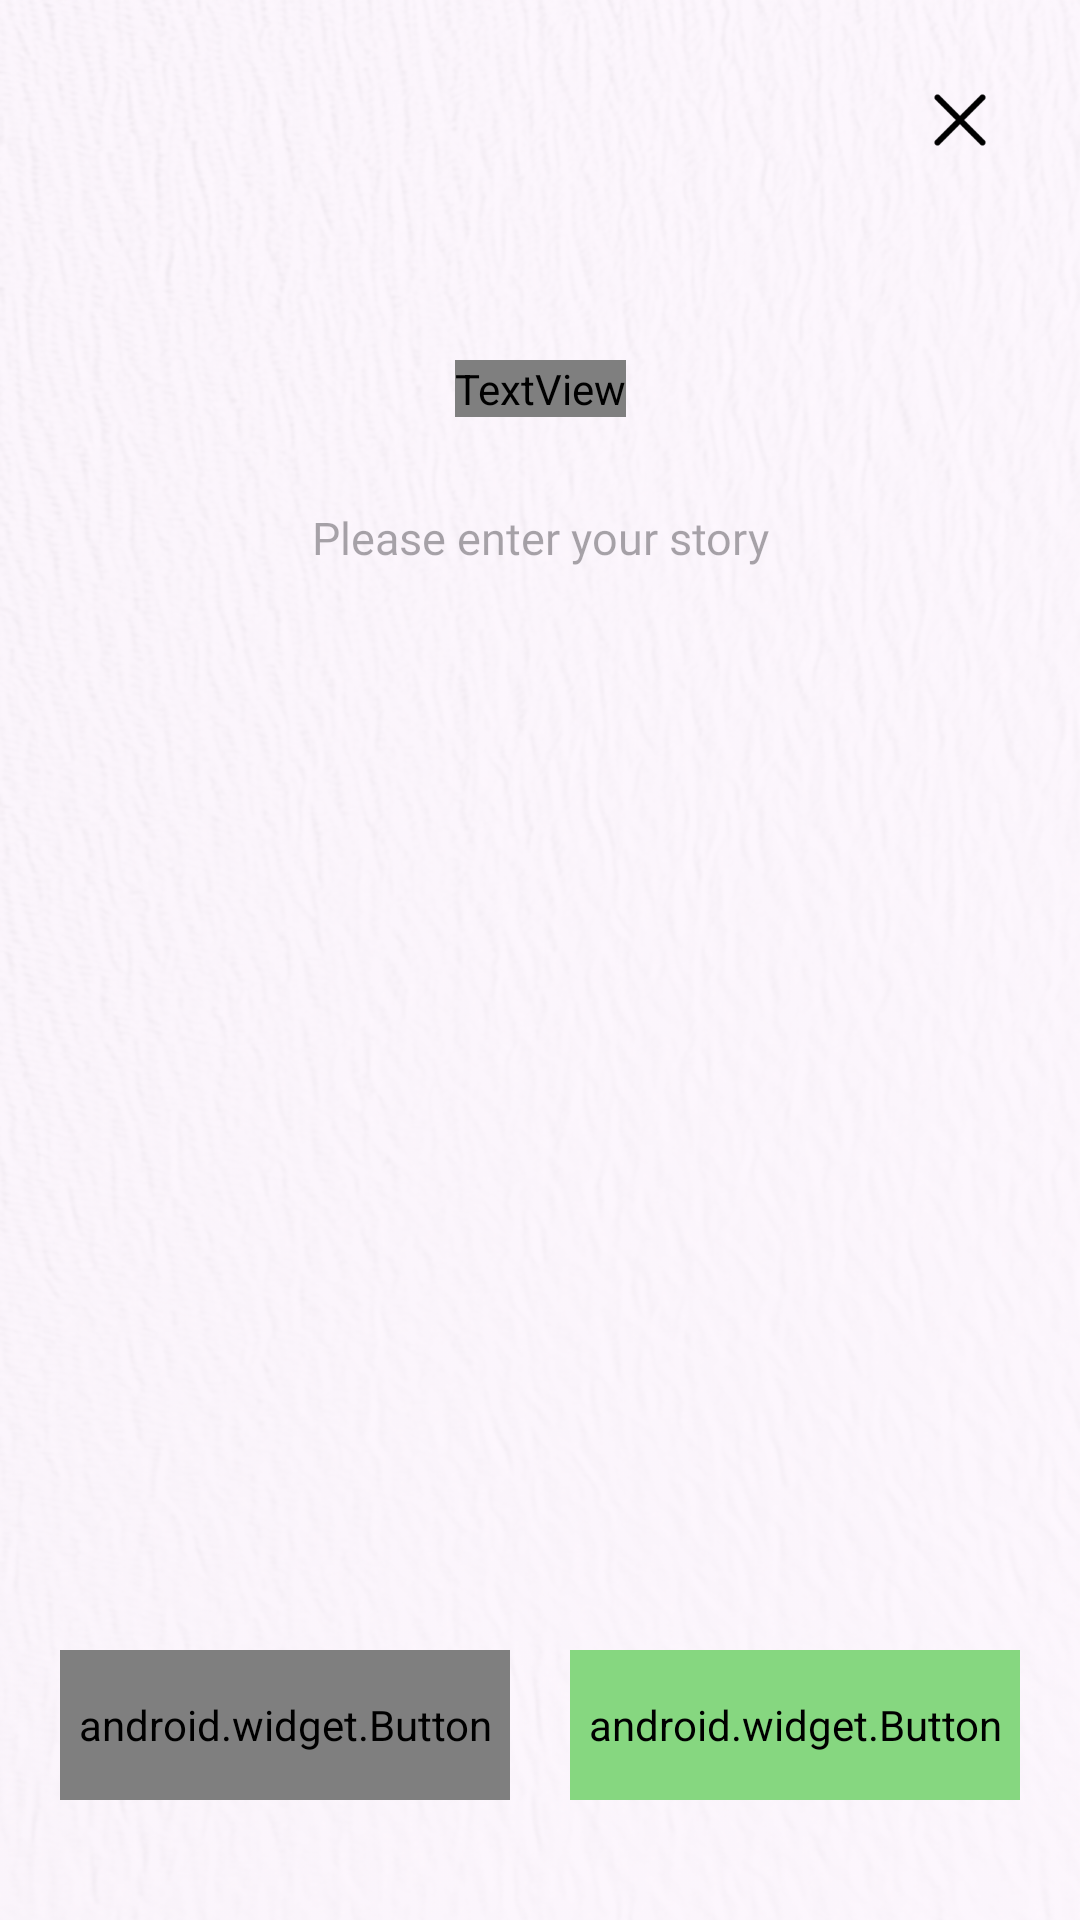

Android layout source for this screen:
<!-- AndroidManifest.xml: application theme Theme.example -->
<!-- res/layout/activity_fifth_write.xml -->
<?xml version="1.0" encoding="utf-8"?>
<androidx.constraintlayout.widget.ConstraintLayout xmlns:android="http://schemas.android.com/apk/res/android"
    xmlns:app="http://schemas.android.com/apk/res-auto"
    android:layout_width="match_parent"
    android:layout_height="match_parent"
    android:background="@drawable/bg_paper">

    <ImageButton
        android:id="@+id/fifth_write_cancel"
        android:layout_width="50dp"
        android:layout_height="50dp"
        android:backgroundTint="@android:color/transparent"
        android:scaleType="centerCrop"
        android:src="@drawable/ic_cancel"
        app:layout_constraintEnd_toEndOf="parent"
        app:layout_constraintTop_toTopOf="parent"
        android:layout_marginTop="15dp"
        android:layout_marginRight="15dp"/>

    <TextView
        android:id="@+id/textView"
        android:layout_width="wrap_content"
        android:layout_height="wrap_content"
        android:layout_marginTop="120dp"
        android:fontFamily="@font/ownglyph_ryuttung"
        android:text="Q. 그래서 어떻게 행동했나요?"
        android:textSize="25dp"
        android:gravity="center"
        android:lineSpacingMultiplier="1.5"
        app:layout_constraintEnd_toEndOf="parent"
        app:layout_constraintStart_toStartOf="parent"
        app:layout_constraintTop_toTopOf="parent" />

    <EditText
        android:id="@+id/diary_fifth_write_editText"
        android:layout_width="300dp"
        android:layout_height="wrap_content"
        app:layout_constraintEnd_toEndOf="parent"
        app:layout_constraintStart_toStartOf="parent"
        app:layout_constraintTop_toBottomOf="@+id/textView"
        android:hint="Please enter your story"
        android:fontFamily="@font/nanum_ggocnaeum"
        android:background="@null"
        android:gravity="center"
        android:textSize="15dp"
        android:layout_marginTop="30dp"/>

    <LinearLayout
        android:layout_width="wrap_content"
        android:layout_height="wrap_content"
        app:layout_constraintBottom_toBottomOf="parent"
        app:layout_constraintEnd_toEndOf="parent"
        app:layout_constraintStart_toStartOf="parent"
        android:layout_marginBottom="40dp">

        <View
            android:layout_weight="1"
            android:layout_width="wrap_content"
            android:layout_height="50dp"/>

        <android.widget.Button
            android:id="@+id/diary_fifth_write_pre_btn"
            android:layout_width="150dp"
            android:layout_height="50dp"
            android:background="@drawable/bg_round_stroke_button"
            android:text="이전"
            android:fontFamily="@font/ownglyph_ryuttung"
            android:textSize="20dp"
            android:textColor = "#86D780" />

        <View
            android:layout_weight="1"
            android:layout_width="wrap_content"
            android:layout_height="50dp"/>

        <android.widget.Button
            android:id="@+id/diary_fifth_write_next_btn"
            android:layout_width="150dp"
            android:layout_height="50dp"
            android:background="@drawable/bg_round_button"
            android:backgroundTint="#86D780"
            android:fontFamily="@font/ownglyph_ryuttung"
            android:text="다음"
            android:textColor="#FFFFFF"
            android:textSize="20dp" />

        <View
            android:layout_weight="1"
            android:layout_width="wrap_content"
            android:layout_height="50dp"/>

    </LinearLayout>



</androidx.constraintlayout.widget.ConstraintLayout>
<!-- resources referenced by this layout -->
<resources>
  <!-- drawable bg_paper: png bitmap (drawable, 605553 bytes) -->
  <!-- drawable bg_round_button (drawable) -->
  <?xml version="1.0" encoding="utf-8"?>
  <shape xmlns:android="http://schemas.android.com/apk/res/android"
      android:shape="rectangle">
  
      <corners
          android:bottomRightRadius="10dp"
          android:bottomLeftRadius="10dp"
          android:topLeftRadius="10dp"
          android:topRightRadius="10dp"/>
  
  </shape>
  <!-- drawable bg_round_stroke_button (drawable) -->
  <shape xmlns:android="http://schemas.android.com/apk/res/android"
      android:shape="rectangle">
      <corners android:radius="10dp" />
      <padding
          android:bottom="1dp"
          android:left="1dp"
          android:right="1dp"
          android:top="1dp" />
  
      <stroke
          android:width="1dp"
          android:color="#86D780" />
  
      <solid android:color="@color/white" />
  </shape>
  <!-- drawable ic_cancel: png bitmap (drawable, 596 bytes) -->
  <style name="Theme.example" parent="Base.Theme.example" />
  <style name="Base.Theme.example" parent="Theme.Material3.DayNight.NoActionBar">
          
          <item name="windowNoTitle">true</item>
          <item name="android:windowFullscreen">true</item>
          
      </style>
  <!-- not gathered from this repository: default colours our renderer supplied (Android Studio template values) -->
  <color name="white">#FFFFFFFF</color>
</resources>
